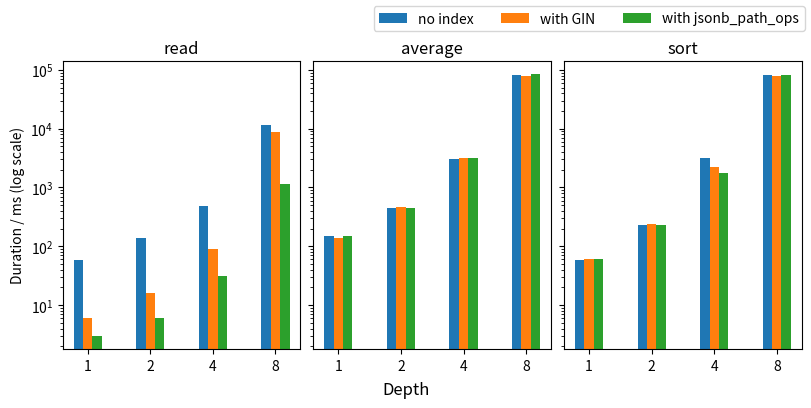

The matplotlib source for this figure: (Note: this script raises an exception after producing the figure.)
import matplotlib.pyplot as plt
import numpy as np

width = 0.15 
x = np.arange(4)
categories = ["1", "2", "4", "8"]
xl=x-width
xr=x+width

read_no                = [58, 137, 478, 11503]
sort_no                = [59, 226, 3120, 81250]
avg_no                 = [147, 451, 3085, 81478]
update_no              = [142, 342, 1888, 38144]
insert_no              = [15, 14, 64, 979]

read_index                = [6, 16, 89, 8713]
sort_index                = [62, 239, 2214, 79970]
avg_index                 = [136, 471, 3228, 78128]
update_index              = [145, 349, 2477, 41073]
insert_index              = [10, 19, 75, 1851]

read_path                = [3, 6, 31, 1157]
sort_path                = [60, 226, 1769, 82572]
avg_path                 = [149, 443, 3151, 84345]

fig, axs = plt.subplots(1,3,sharey=True, constrained_layout=True, figsize=(8,4))

axs[0].bar(xl, read_no, width=width, label="no index")
axs[0].bar(x, read_index, width=width)
axs[0].bar(xr,read_path , width=width)

axs[1].bar(xl, avg_no, width=width)
axs[1].bar(x, avg_index , width=width, label = "with GIN")
axs[1].bar(xr, avg_path, width=width, label="with jsonb_path_ops")

axs[2].bar(xl, sort_no, width=width)
axs[2].bar(x, sort_index, width=width)
axs[2].bar(xr, sort_path, width=width)

axs[0].set_xticks(x, [1,2,4,8])
axs[1].set_xticks(x, [1,2,4,8])
axs[2].set_xticks(x, [1,2,4,8])

axs[0].set_yscale("log")
axs[0].set_ylabel("Duration / ms (log scale)")

axs[0].set_title("read")
axs[1].set_title("average")
axs[2].set_title("sort")

fig.supxlabel("Depth")

fig.legend(loc="outside upper right", ncol=4)
fig.savefig("./post_figs/arr_read_sort_avg.pdf")
